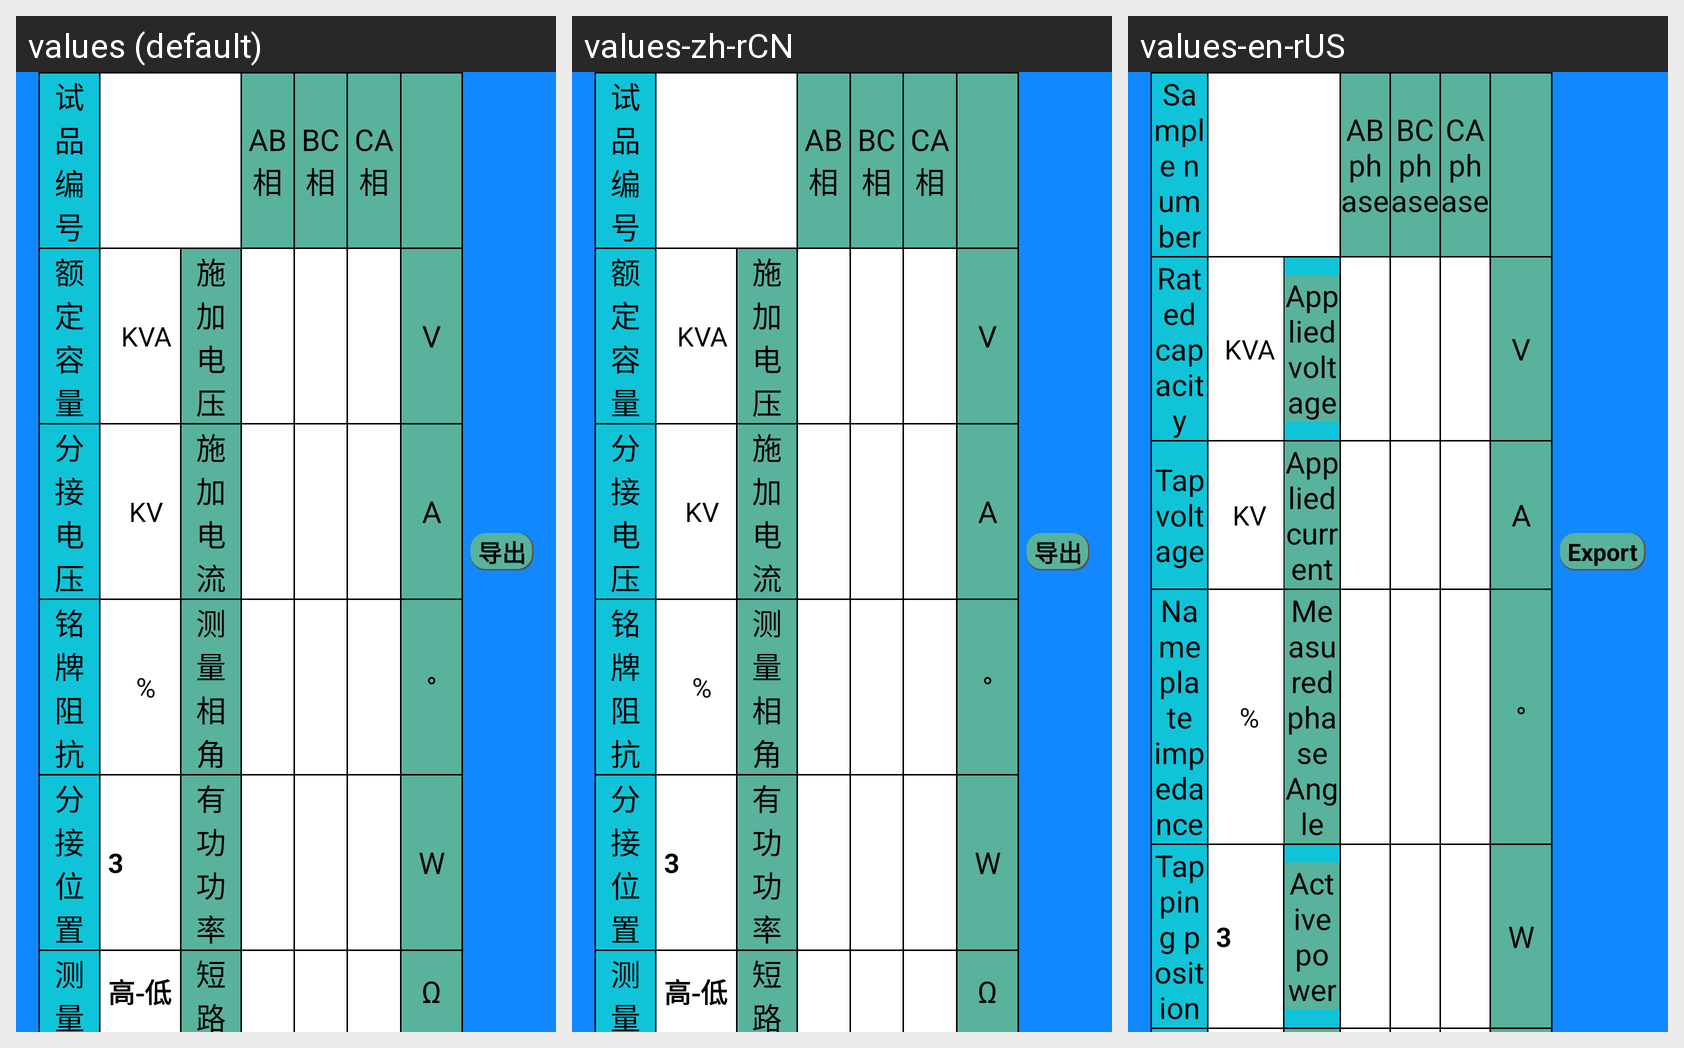

Translations of the strings shown on this Android screen, per locale in the grid:
Android screen res/layout/dlzk_sanxiang_shuju_list_item.xml rendered under 3 locales, left to right: values (default), values-zh-rCN, values-en-rUS. Device: Nexus 5 (rendered at 1080×1920; each locale shown at half size, 540×960, under a caption strip naming it); theme Theme.YcAllBlueTooth2.
Strings drawn on this screen, with the default value and each locale's value (text and hints the layout hard-codes, and strings that could not be matched under every locale, appear in the picture but are not listed):

shipinbianhao
  values: 试品编号
  values-zh-rCN: 试品编号
  values-en-rUS: Sample number

abxiang
  values: AB相
  values-zh-rCN: AB相
  values-en-rUS: AB phase

bcxiang
  values: BC相
  values-zh-rCN: BC相
  values-en-rUS: BC phase

caxiang
  values: CA相
  values-zh-rCN: CA相
  values-en-rUS: CA phase

edingrongliang
  values: 额定容量
  values-zh-rCN: 额定容量
  values-en-rUS: Rated capacity

shijiadianya
  values: 施加电压
  values-zh-rCN: 施加电压
  values-en-rUS: Applied voltage

fenjiedianya
  values: 分接电压
  values-zh-rCN: 分接电压
  values-en-rUS: Tap voltage

shijiadianliu
  values: 施加电流
  values-zh-rCN: 施加电流
  values-en-rUS: Applied current

mingpaizukang
  values: 铭牌阻抗
  values-zh-rCN: 铭牌阻抗
  values-en-rUS: Nameplate impedance

celiangxiangjiao
  values: 测量相角
  values-zh-rCN: 测量相角
  values-en-rUS: Measured phase Angle

fenjieweizhi
  values: 分接位置
  values-zh-rCN: 分接位置
  values-en-rUS: Tapping position

yougonggonglv
  values: 有功功率
  values-zh-rCN: 有功功率
  values-en-rUS: Active power

daochu
  values: 导出
  values-zh-rCN: 导出
  values-en-rUS: Export
